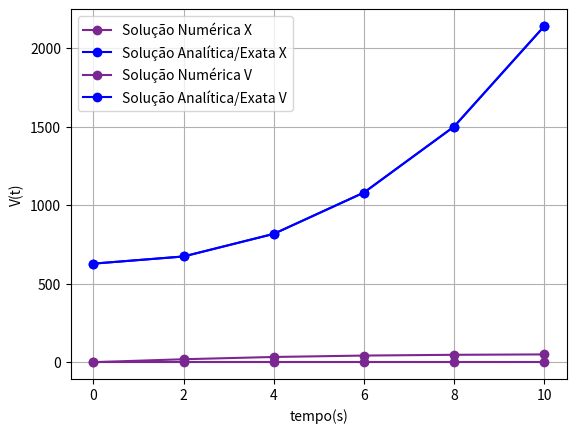

Python code for this plot:
# Resolução do Problema de PVI:
#Importando Bibliotecas:
import numpy as np
import math as mt
import matplotlib.pyplot as plt

# Definindo Variáveis de Entrada:
g = 9.81 # m/s²
m = 68.1 # kg
cd = 0.25 # kg/m
n = 6 
tf = 10 
t0 = 0
y0_x = 0
y0_v = 0
h = (tf-t0)/(n-1)

# Definindo as Funções:
def f_x(v):
    return v

def f_v(v):
    return g - (cd/m)*v**2

# Definindo as Condições Iniciais:

t = np.zeros(n)
y_x = np.zeros(n)
y_v = np.zeros(n)

for i in range(0,n): # precisa de mais elementos que o numero de elementos, por causa do y[i+1]. Se for tempo de 0 a 4, 5 elementos, for precisa ir de 0 a 5 para dar 6 elementos 
    if i == 0:
        t[i] = t0
        y_x[i] = y0_x
        y_v[i] = y0_v
    else:
        t[i] = i*h 
        y_x[i] = 0
        y_v[i] = 0

# Método de Euler:

for i in range(0,n-1): # deve ir até n-1 porque a solução de y[i+1] é resolvida até o tempo de 3s, sendo que o tempo final é 4
    k1_x = h*f_x(y_x[i])
    k1_v = h*f_v(y_v[i])
    k2_x = h*f_x(y_x[i] + (k1_x/2))
    k2_v = h*f_v(y_v[i] + (k1_v/2))
    k3_x = h*f_x(y_x[i] + (k2_x/2))
    k3_v = h*f_v(y_v[i] + (k2_v/2))
    k4_x = h*f_x(y_x[i] + k3_x)
    k4_v = h*f_v(y_v[i] + k3_v)
    y_x[i+1] = y_x[i] + (1/6)*(k1_x + (2*k2_x) + (2*k3_x) + k4_x)
    y_v[i+1] = y_v[i] + (1/6)*(k1_v + (2*k2_v) + (2*k3_v) + k4_v)
print(y_x)
print(y_v)


yex_v = mt.sqrt((g*m)/cd) * np.tanh(mt.sqrt((g*m)/cd))
yex_x = (m/cd) * mt.log(10) * (np.cosh(mt.sqrt((g*cd)/m)*t))

plt.plot(t, y_x, marker='o', linestyle='-', color='#7B2791', label='Solução Numérica X')
plt.plot(t, yex_x, marker='o', linestyle='-', color='blue', label='Solução Analítica/Exata X')
plt.xlabel('tempo(s)')
plt.ylabel('x(t)')
plt.grid(True)
plt.legend()
plt.show()

plt.plot(t, y_v, marker='o', linestyle='-', color='#7B2791', label='Solução Numérica V')
plt.plot(t, yex_x, marker='o', linestyle='-', color='blue', label='Solução Analítica/Exata V')
plt.xlabel('tempo(s)')
plt.ylabel('V(t)')
plt.grid(True)
plt.legend()
plt.show() 